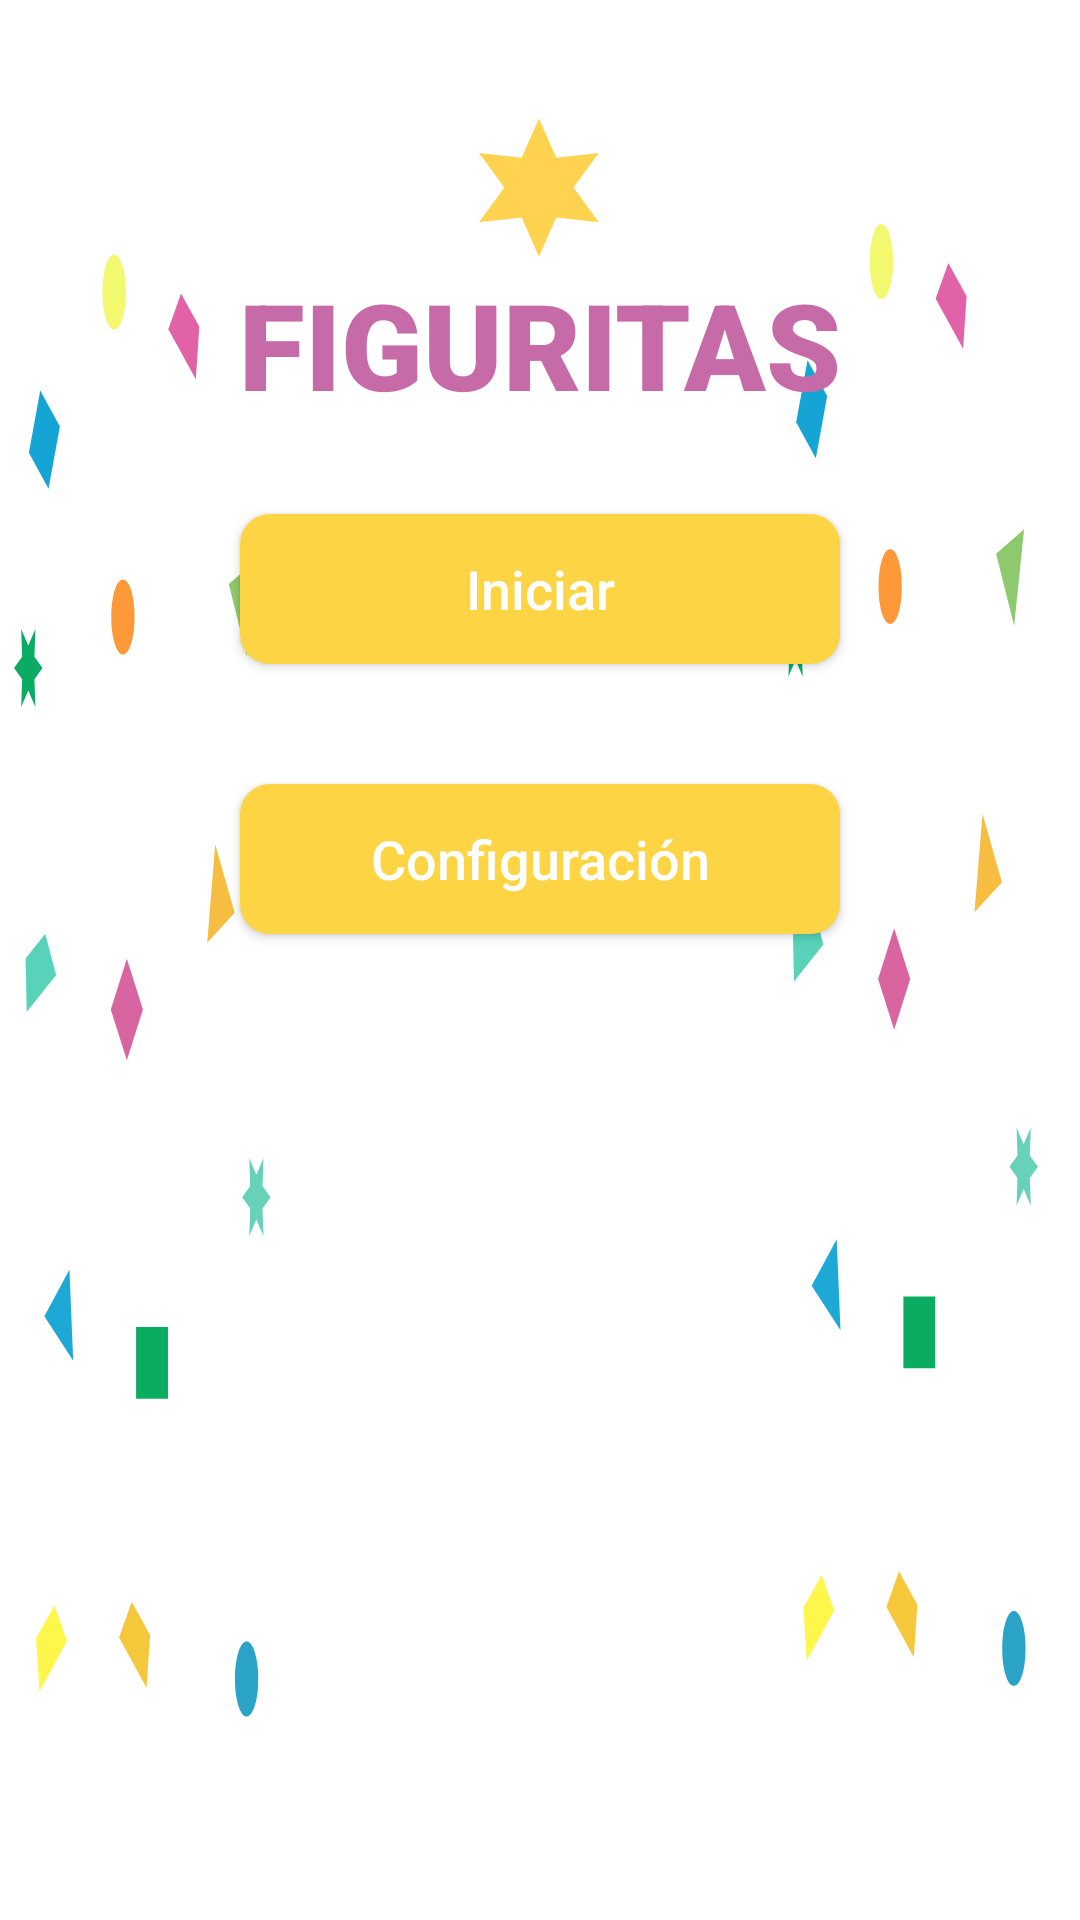

Write the Android layout XML for this screen, with the resource values it uses.
<!-- AndroidManifest.xml: application theme Theme.Figuritas -->
<!-- res/layout/fragment_home_sesion.xml -->
<androidx.constraintlayout.widget.ConstraintLayout xmlns:android="http://schemas.android.com/apk/res/android"
    xmlns:app="http://schemas.android.com/apk/res-auto"
    xmlns:tools="http://schemas.android.com/tools"
    android:layout_width="match_parent"
    android:layout_height="match_parent"
    android:background="@drawable/ic_backgroud_main"
    tools:context=".iu.home.HomeSessionFragment">

    <TextView
        android:id="@+id/txtTitle"
        android:layout_width="wrap_content"
        android:layout_height="wrap_content"
        android:layout_marginTop="88dp"
        android:fontFamily="sans-serif-black"
        android:text="@string/name"
        android:textColor="#C66BA7"
        android:textSize="40sp"
        android:textStyle="bold"
        app:layout_constraintEnd_toEndOf="parent"
        app:layout_constraintHorizontal_bias="0.501"
        app:layout_constraintLeft_toLeftOf="parent"
        app:layout_constraintRight_toRightOf="parent"
        app:layout_constraintStart_toStartOf="parent"
        app:layout_constraintTop_toTopOf="parent" />

    <Button
        android:id="@+id/btnIniciarGame"
        android:layout_width="200dp"
        android:layout_height="50dp"
        android:layout_marginTop="30dp"
        android:background="@drawable/background_button"
        android:text="@string/btnIniciar_niveles"
        android:textAllCaps="false"
        android:textColor="@color/white"
        android:textSize="18sp"
        app:layout_constraintEnd_toEndOf="parent"
        app:layout_constraintStart_toStartOf="parent"
        app:layout_constraintTop_toBottomOf="@+id/txtTitle" />

    <Button
        android:id="@+id/btnConfiguracionFH"
        android:layout_width="200dp"
        android:layout_height="50dp"
        android:layout_marginTop="40dp"
        android:background="@drawable/background_button"
        android:text="@string/btnConfiguracion"
        android:textAllCaps="false"
        android:textColor="@color/white"
        android:textSize="18sp"
        app:layout_constraintEnd_toEndOf="@+id/btnIniciarGame"
        app:layout_constraintHorizontal_bias="0.0"
        app:layout_constraintStart_toStartOf="@+id/btnIniciarGame"
        app:layout_constraintTop_toBottomOf="@+id/btnIniciarGame" />

    <ImageView
        android:id="@+id/imgStartBack"
        android:layout_width="50dp"
        android:layout_height="50dp"
        android:src="@drawable/ic_star_backgroud"
        app:layout_constraintBottom_toTopOf="@+id/txtTitle"
        app:layout_constraintEnd_toEndOf="@+id/txtTitle"
        app:layout_constraintStart_toStartOf="@+id/txtTitle" />

</androidx.constraintlayout.widget.ConstraintLayout>
<!-- resources referenced by this layout -->
<resources>
  <color name="white">#FFFFFFFF</color>
  <!-- drawable background_button (drawable) -->
  <?xml version="1.0" encoding="utf-8"?>
  <selector xmlns:android="http://schemas.android.com/apk/res/android">
  <item>
      <shape>
          <solid android:color="#fdd444"/>
          <corners android:radius="10dp"/>
      </shape>
  </item>
  </selector>
  <!-- drawable ic_backgroud_main: vector/xml drawable (drawable, 8976 chars, omitted) -->
  <!-- drawable ic_star_backgroud (drawable) -->
  <vector xmlns:android="http://schemas.android.com/apk/res/android"
      android:width="100dp"
      android:height="100dp"
      android:viewportWidth="100"
      android:viewportHeight="100">
    <path
        android:pathData="m8.676,72.126 l16.881,-23.06 -16.881,-23.06 28.411,3.089 11.53,-26.149 11.53,26.149 28.411,-3.089 -16.881,23.06 16.881,23.06 -28.411,-3.089 -11.53,26.149 -11.53,-26.149z"
        android:strokeLineJoin="round"
        android:strokeWidth="1"
        android:fillColor="#FFD34F"
        android:strokeLineCap="round"/>
  </vector>
  <string name="btnConfiguracion">Configuración</string>
  <string name="btnIniciar_niveles">Iniciar</string>
  <string name="name">FIGURITAS</string>
  <style name="Theme.Figuritas" parent="Theme.AppCompat.Light.NoActionBar">
          
          <item name="colorPrimary">@color/purple_500</item>
          <item name="colorPrimaryVariant">@color/purple_700</item>
          <item name="colorOnPrimary">@color/white</item>
          
          <item name="colorSecondary">@color/teal_200</item>
          <item name="colorSecondaryVariant">@color/teal_700</item>
          <item name="colorOnSecondary">@color/black</item>
          
          <item name="android:statusBarColor" tools:targetApi="l">?attr/colorPrimaryVariant</item>
  
          
          <item name="windowNoTitle">true</item>
          <item name="android:windowFullscreen">true</item>
          
      </style>
  <color name="purple_500">#FF6200EE</color>
  <color name="purple_700">#FF3700B3</color>
  <color name="teal_200">#FF03DAC5</color>
  <color name="teal_700">#FF018786</color>
  <color name="black">#FF000000</color>
</resources>
